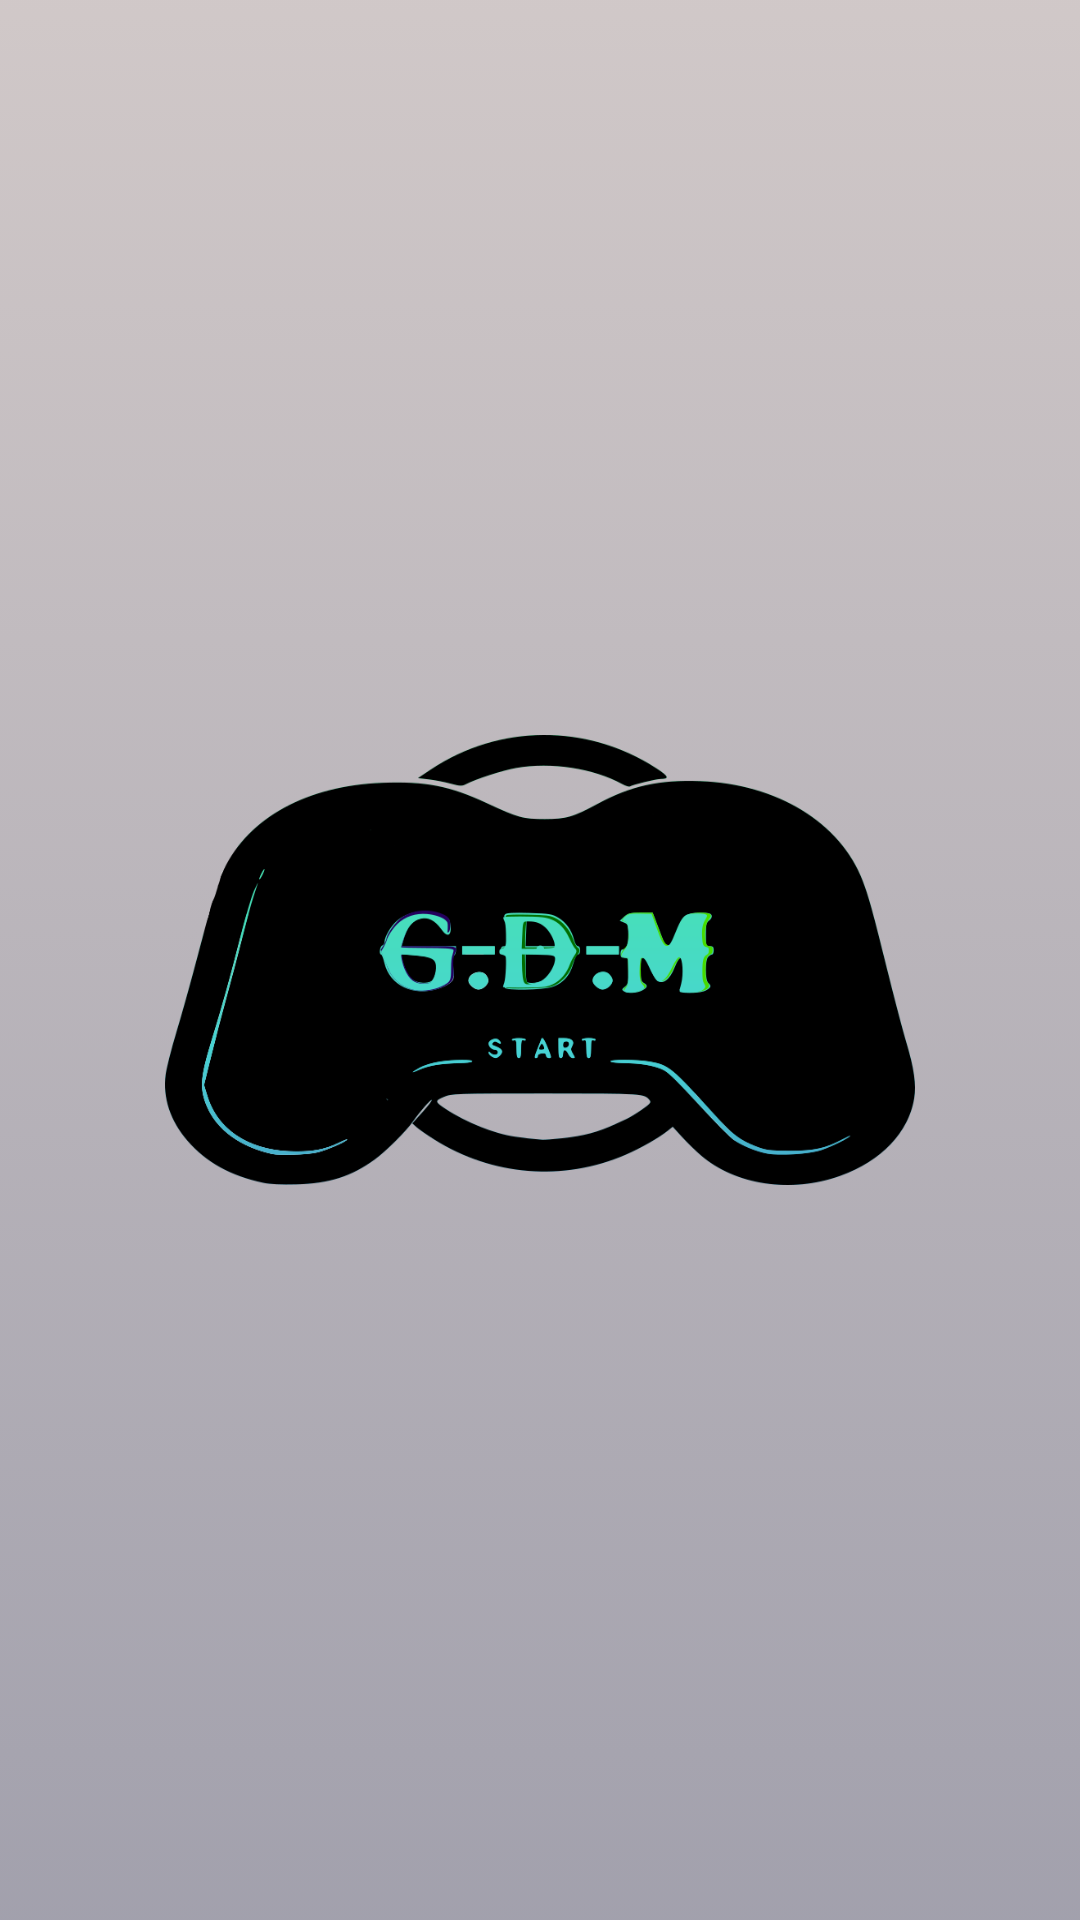

Android layout source for this screen:
<!-- AndroidManifest.xml: application theme AppTheme -->
<!-- res/layout/activity_main.xml -->
<?xml version="1.0" encoding="utf-8"?>
<LinearLayout xmlns:android="http://schemas.android.com/apk/res/android"
    xmlns:app="http://schemas.android.com/apk/res-auto"
    xmlns:tools="http://schemas.android.com/tools"
    android:layout_width="match_parent"
    android:layout_height="match_parent"
    android:gravity="center_vertical"
    android:orientation="vertical"
    android:background="@drawable/background_splash"
    tools:context=".MainActivity">

    <ImageView
        android:layout_width="250dp"
        android:layout_height="150dp"
        android:layout_gravity="center_horizontal|center_vertical"
        android:background="@drawable/logo_gdm" />

    <TextView
        android:layout_width="wrap_content"
        android:layout_height="wrap_content"
        android:layout_gravity="center_horizontal|center_vertical"
        android:visibility="gone"
        android:text="TECH" />

</LinearLayout>
<!-- resources referenced by this layout -->
<resources>
  <!-- drawable background_splash (drawable) -->
  <?xml version="1.0" encoding="utf-8"?>
  <selector xmlns:android="http://schemas.android.com/apk/res/android">
      <item >
          <shape android:shape="rectangle">
              <stroke android:width="0dip" android:color="#FA0303"/>
              <gradient android:angle="-180" android:startColor="#D0C7BDBD"
                  android:endColor="#B57E7C8D"/>
          </shape>
      </item>
  </selector>
  <!-- drawable logo_gdm: png bitmap (drawable, 61245 bytes) -->
  <style name="AppTheme" parent="Theme.AppCompat.Light.DarkActionBar">
          
          <item name="colorPrimary">@color/colorPrimary</item>
          <item name="colorPrimaryDark">@color/colorPrimaryDark</item>
          <item name="colorAccent">@color/colorAccent</item>
      </style>
  <!-- not gathered from this repository: default colours our renderer supplied (Android Studio template values) -->
  <color name="colorPrimary">#FF6200EE</color>
  <color name="colorPrimaryDark">#FF3700B3</color>
  <color name="colorAccent">#FF03DAC5</color>
</resources>
